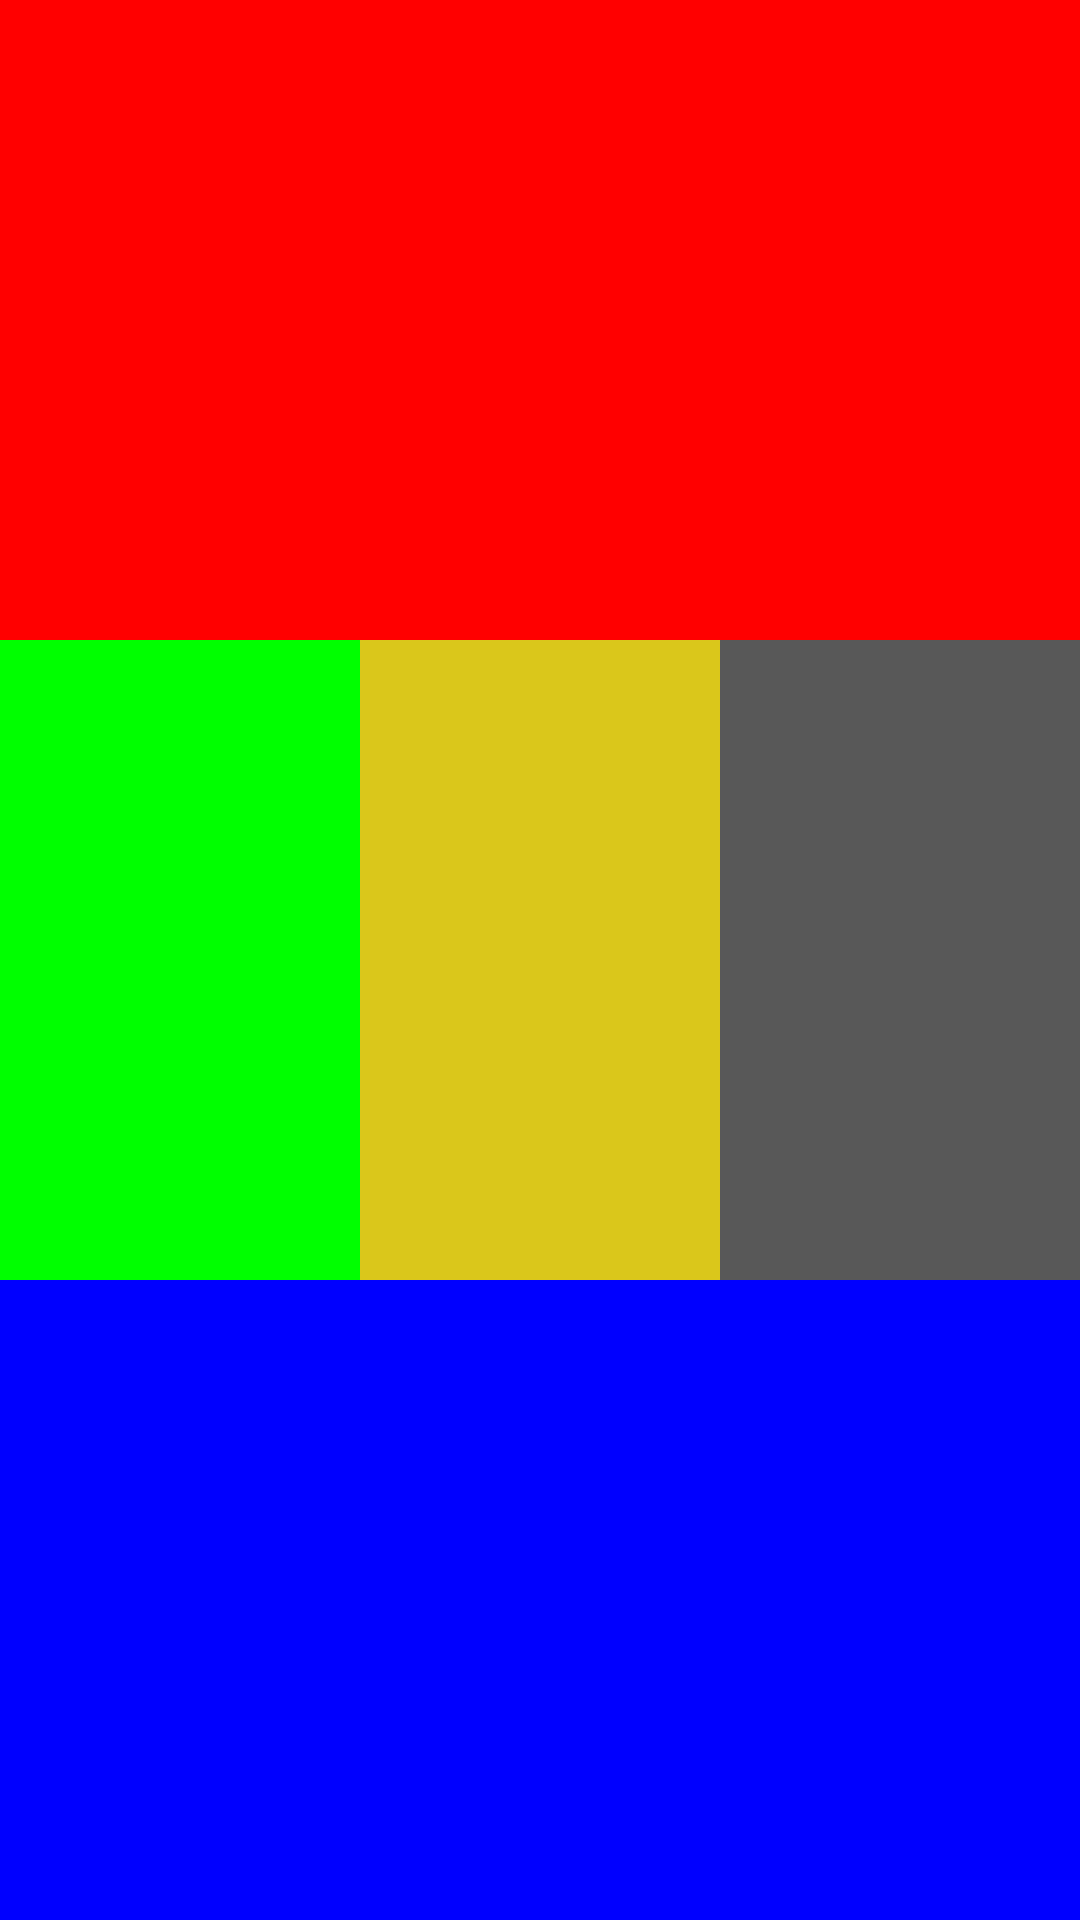

Android layout source for this screen:
<!-- AndroidManifest.xml: application theme Theme.TJPPratybosnr8 -->
<!-- res/layout/view_three.xml -->
<?xml version="1.0" encoding="utf-8"?>
<LinearLayout xmlns:android="http://schemas.android.com/apk/res/android"
    android:orientation="vertical" android:layout_width="match_parent"
    android:layout_height="match_parent">

    <LinearLayout
        android:id="@+id/ll1"
        android:orientation="horizontal"
        android:layout_width="match_parent"
        android:layout_height="match_parent"
        android:background="@color/red"
        android:layout_weight="1"/>

    <LinearLayout
        android:id="@+id/ll2"
        android:layout_width="match_parent"
        android:layout_height="match_parent"
        android:layout_weight="1"
        android:orientation="horizontal" >

                <TextView
                    android:id="@+id/field1"
                    android:layout_width="match_parent"
                    android:layout_height="match_parent"
                    android:background="@color/green"
                    android:layout_weight="1"/>

                <TextView
                    android:id="@+id/field2"
                    android:layout_width="match_parent"
                    android:layout_height="match_parent"
                    android:background="@color/yellow1"
                    android:layout_weight="1"/>

                <TextView
                    android:id="@+id/field3"
                    android:layout_width="match_parent"
                    android:layout_height="match_parent"
                    android:background="@color/gray"
                    android:layout_weight="1"/>

            </LinearLayout>

    <LinearLayout
        android:id="@+id/ll3"
        android:orientation="horizontal"
        android:layout_width="match_parent"
        android:layout_height="match_parent"
        android:background="@color/blue"
        android:layout_weight="1"/>

</LinearLayout>
<!-- resources referenced by this layout -->
<resources>
  <color name="blue">#0000FF</color>
  <color name="gray">#585858</color>
  <color name="green">#00FF00</color>
  <color name="red">#FF0000</color>
  <color name="yellow1">#DAC71B</color>
  <style name="Theme.TJPPratybosnr8" parent="Theme.MaterialComponents.DayNight.DarkActionBar">
          
          <item name="colorPrimary">@color/purple_500</item>
          <item name="colorPrimaryVariant">@color/purple_700</item>
          <item name="colorOnPrimary">@color/white</item>
          
          <item name="colorSecondary">@color/teal_200</item>
          <item name="colorSecondaryVariant">@color/teal_700</item>
          <item name="colorOnSecondary">@color/black</item>
          
          <item name="android:statusBarColor" tools:targetApi="l">?attr/colorPrimaryVariant</item>
          
      </style>
  <color name="purple_500">#FF6200EE</color>
  <color name="purple_700">#FF3700B3</color>
  <color name="white">#FFFFFFFF</color>
  <color name="teal_200">#FF03DAC5</color>
  <color name="teal_700">#FF018786</color>
  <color name="black">#FF000000</color>
</resources>
